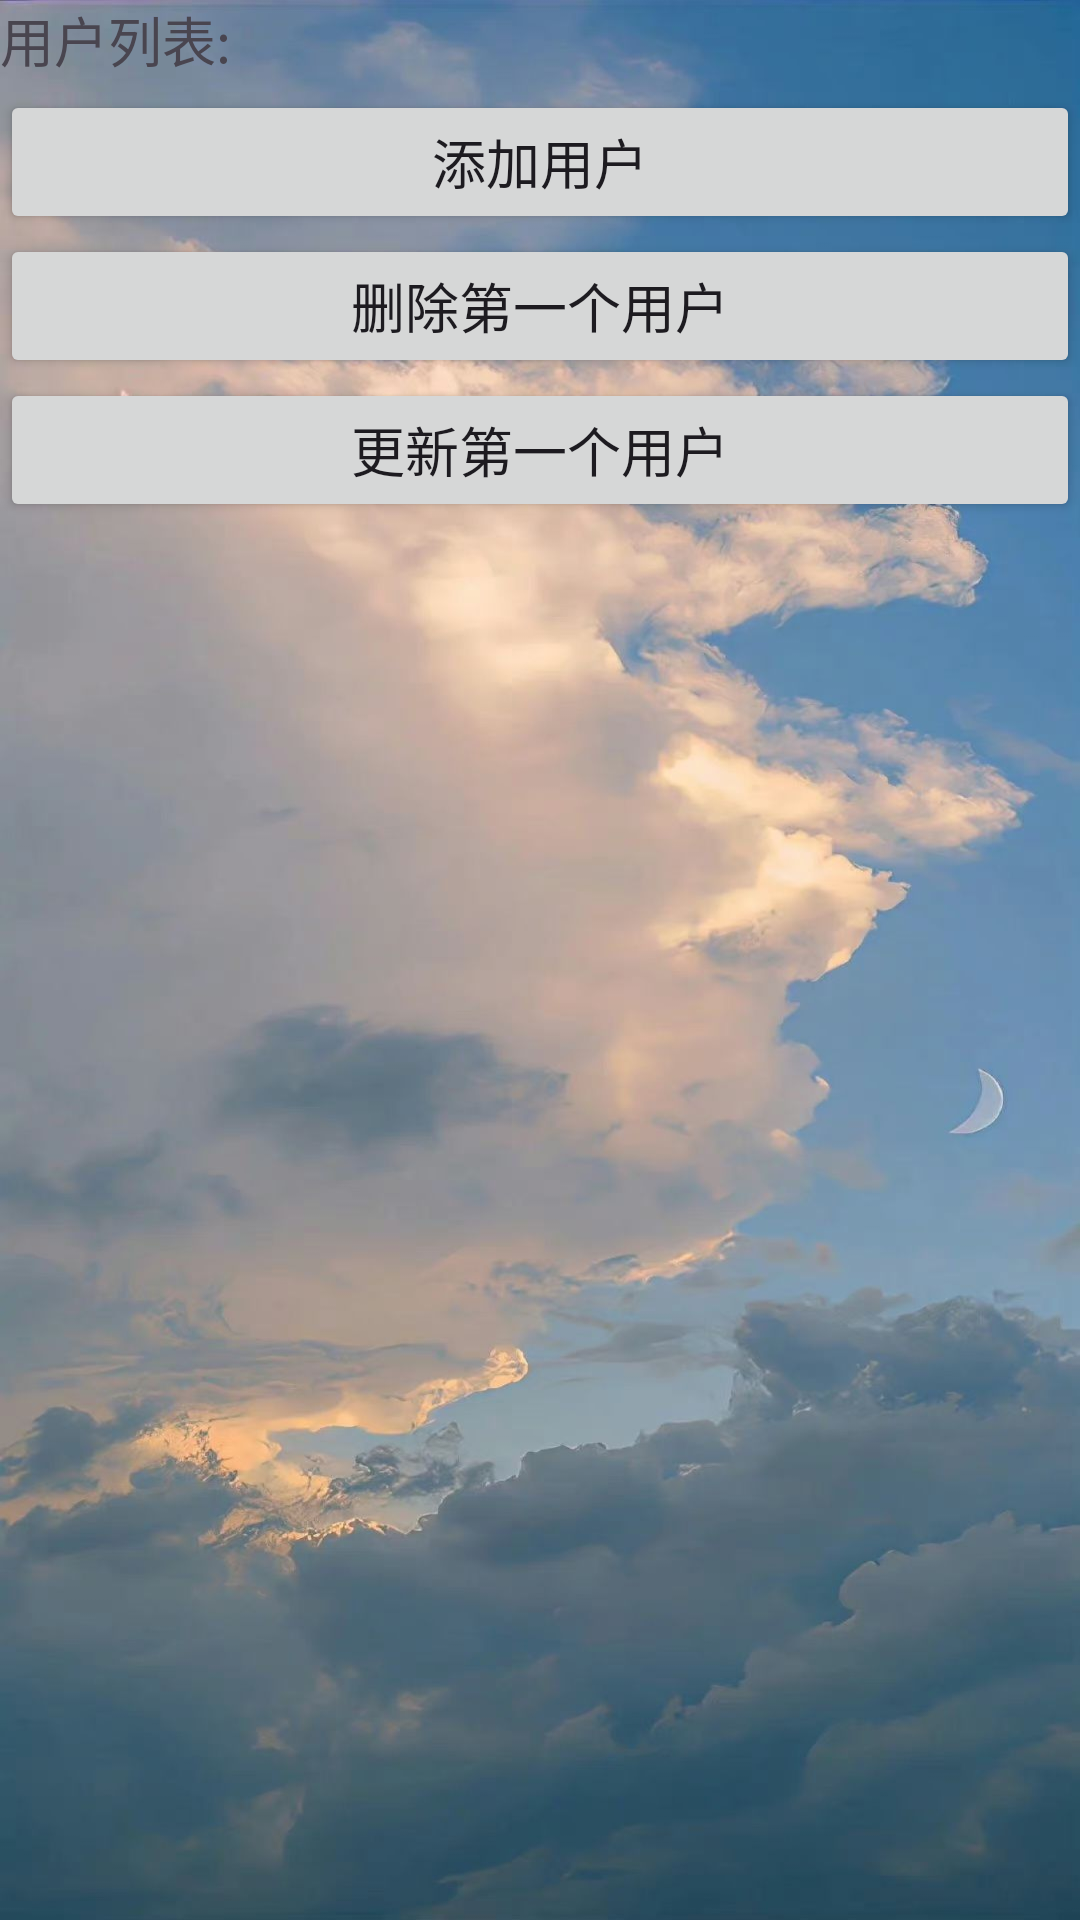

The Android layout XML behind this screen, and the referenced resources:
<!-- AndroidManifest.xml: application theme Theme.Apptext -->
<!-- res/layout/room_activity.xml -->
<?xml version="1.0" encoding="utf-8"?>
<androidx.constraintlayout.widget.ConstraintLayout xmlns:android="http://schemas.android.com/apk/res/android"
    xmlns:app="http://schemas.android.com/apk/res-auto"
    xmlns:tools="http://schemas.android.com/tools"
    android:layout_width="match_parent"
    android:layout_height="match_parent"
    android:background="@drawable/background"
    tools:context=".RoomActivity">

    <TextView
        android:id="@+id/textView"
        android:layout_width="match_parent"
        android:layout_height="30dp"
        android:text="用户列表:"
        android:textSize="18sp"
        app:layout_constraintStart_toStartOf="parent"
        app:layout_constraintTop_toTopOf="parent"
        app:layout_constraintEnd_toEndOf="parent" />

    <Button
        android:id="@+id/addButton"
        android:layout_width="match_parent"
        android:layout_height="wrap_content"
        android:text="添加用户"
        android:textSize="18sp"
        app:layout_constraintTop_toBottomOf="@id/textView"
        app:layout_constraintStart_toStartOf="parent"
        app:layout_constraintEnd_toEndOf="parent" />

    <Button
        android:id="@+id/deleteButton"
        android:layout_width="match_parent"
        android:layout_height="wrap_content"
        android:text="删除第一个用户"
        android:textSize="18sp"
        app:layout_constraintTop_toBottomOf="@id/addButton"
        app:layout_constraintStart_toStartOf="parent"
        app:layout_constraintEnd_toEndOf="parent" />

    <Button
        android:id="@+id/updateButton"
        android:layout_width="match_parent"
        android:layout_height="wrap_content"
        android:text="更新第一个用户"
        android:textSize="18sp"
        app:layout_constraintTop_toBottomOf="@id/deleteButton"
        app:layout_constraintStart_toStartOf="parent"
        app:layout_constraintEnd_toEndOf="parent" />

</androidx.constraintlayout.widget.ConstraintLayout>
<!-- resources referenced by this layout -->
<resources>
  <!-- drawable background: jpeg bitmap (drawable, 103132 bytes) -->
  <style name="Theme.Apptext" parent="Base.Theme.Apptext" />
  <style name="Base.Theme.Apptext" parent="Theme.Material3.DayNight.NoActionBar">
          
          
      </style>
</resources>
